Run: headless pygame with SDL's dummy video driver; simulated clock (each Clock.tick advances the game by its frame time, no real sleeping); random seed 0; keys injected as events and as key.get_pressed() state; mouse plan: one left click at the window centre at the start of phase 2, then a move to the lower-right quarter at the start of phase 3.
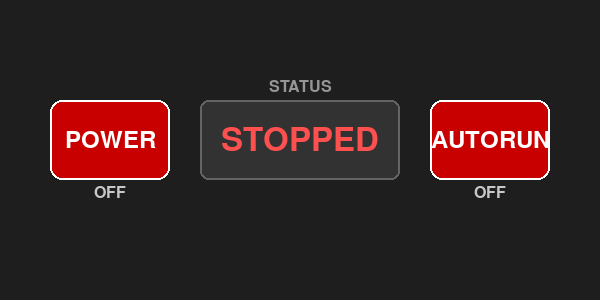
Frame 1 of 4 · flips 1–60 · no input
Frame 2 of 4 · flips 61–180 · clicked the window centre · tapped SPACE, RETURN · held RIGHT (→), D · screen unchanged from frame 1, image omitted
Frame 3 of 4 · flips 181–300 · moved the mouse to the lower-right quarter · held DOWN (↓), S · screen unchanged from frame 2, image omitted
Frame 4 of 4 · flips 301–420 · held LEFT (←), A, UP (↑), W · screen unchanged from frame 3, image omitted

The pygame program that drew these frames:

import pygame
import sys

# --- CONFIGURATION ---
class Config:
    SCREEN_SIZE = (600, 300)
    BG_COLOR = (30, 30, 30)
    # Colors
    GREEN = (0, 200, 0)
    RED = (200, 0, 0)
    YELLOW = (255, 200, 0)
    WHITE = (255, 255, 255)
    GRAY = (50, 50, 50)

# --- MODEL: The Business Logic ---
class AppManager:
    def __init__(self):
        self._state = "STOPPED" # Options: STOPPED, RUNNING, SLEEPING
        self._autorun = False

    def get_status(self):
        return self._state

    def open_manager(self):
        print("-> Action: Opening Manager")
        self._state = "RUNNING"

    def close_manager(self):
        print("-> Action: Closing Manager")
        self._state = "STOPPED"

    def set_autorun(self, active):
        self._autorun = active
        if active:
            self._create_scheduling()
        else:
            print("-> Action: Scheduling Disabled")

    def _create_scheduling(self):
        print("-> Action: Scheduling Started (Autorun ON)")

# --- VIEW: UI Components ---
class Button:
    def __init__(self, text, x, y, w=120, h=80):
        self.rect = pygame.Rect(x, y, w, h)
        self.text = text
        self.active = False
        self.font = pygame.font.Font(None, 36)
        self.sub_font = pygame.font.Font(None, 24)

    def draw(self, screen):
        color = Config.GREEN if self.active else Config.RED
        status_text = "ON" if self.active else "OFF"
        
        # Draw Body and Border
        pygame.draw.rect(screen, color, self.rect, border_radius=12)
        pygame.draw.rect(screen, Config.WHITE, self.rect, 2, border_radius=12)
        
        # Draw Label
        lbl_surf = self.font.render(self.text, True, Config.WHITE)
        screen.blit(lbl_surf, lbl_surf.get_rect(center=self.rect.center))
        
        # Draw Status (On/Off)
        stat_surf = self.sub_font.render(status_text, True, (200, 200, 200))
        screen.blit(stat_surf, stat_surf.get_rect(midtop=(self.rect.centerx, self.rect.bottom + 5)))

    def is_clicked(self, pos):
        return self.rect.collidepoint(pos)

class StatusDisplay:
    def __init__(self, x, y, w=200, h=80):
        self.rect = pygame.Rect(x, y, w, h)
        self.font = pygame.font.Font(None, 48)
        self.lbl_font = pygame.font.Font(None, 24)

    def draw(self, screen, status_text):
        # Draw Box
        pygame.draw.rect(screen, Config.GRAY, self.rect, border_radius=8)
        pygame.draw.rect(screen, (100, 100, 100), self.rect, 2, border_radius=8)

        # Determine Text Color
        if status_text == "RUNNING": color = Config.GREEN
        elif status_text == "SLEEPING": color = Config.YELLOW
        else: color = (255, 80, 80) # Light Red

        # Render Status Text
        text_surf = self.font.render(status_text, True, color)
        screen.blit(text_surf, text_surf.get_rect(center=self.rect.center))

        # Render Label
        lbl_surf = self.lbl_font.render("STATUS", True, (150, 150, 150))
        screen.blit(lbl_surf, lbl_surf.get_rect(midbottom=(self.rect.centerx, self.rect.top - 5)))

# --- CONTROLLER: The Main App ---
class DashboardApp:
    def __init__(self):
        pygame.init()
        self.screen = pygame.display.set_mode(Config.SCREEN_SIZE)
        pygame.display.set_caption("Modular Dashboard")
        self.clock = pygame.time.Clock()
        self.running = True

        # Initialize Components
        self.manager = AppManager()
        self.btn_power = Button("POWER", 50, 100)
        self.btn_autorun = Button("AUTORUN", 430, 100)
        self.display = StatusDisplay(200, 100)

    def handle_input(self):
        for event in pygame.event.get():
            if event.type == pygame.QUIT:
                self.running = False
            
            if event.type == pygame.MOUSEBUTTONDOWN:
                # 1. Power Logic: Call functions based on intent
                if self.btn_power.is_clicked(event.pos):
                    if self.btn_power.active:
                        self.manager.close_manager()
                    else:
                        self.manager.open_manager()

                # 2. Autorun Logic: Toggle immediately
                if self.btn_autorun.is_clicked(event.pos):
                    self.btn_autorun.active = not self.btn_autorun.active
                    self.manager.set_autorun(self.btn_autorun.active)

    def sync_state(self):
        """Checks Manager state and forces Buttons to match."""
        status = self.manager.get_status()
        
        # Logic: If stopped, Button is OFF. If Running/Sleeping, Button is ON.
        if status == "STOPPED":
            self.btn_power.active = False
        else:
            self.btn_power.active = True

    def draw(self):
        self.screen.fill(Config.BG_COLOR)
        
        self.btn_power.draw(self.screen)
        self.btn_autorun.draw(self.screen)
        self.display.draw(self.screen, self.manager.get_status())
        
        pygame.display.flip()

    def run(self):
        while self.running:
            self.handle_input()
            self.sync_state()
            self.draw()
            self.clock.tick(30)
        
        pygame.quit()
        sys.exit()

# --- ENTRY POINT ---
if __name__ == "__main__":
    app = DashboardApp()
    app.run()
